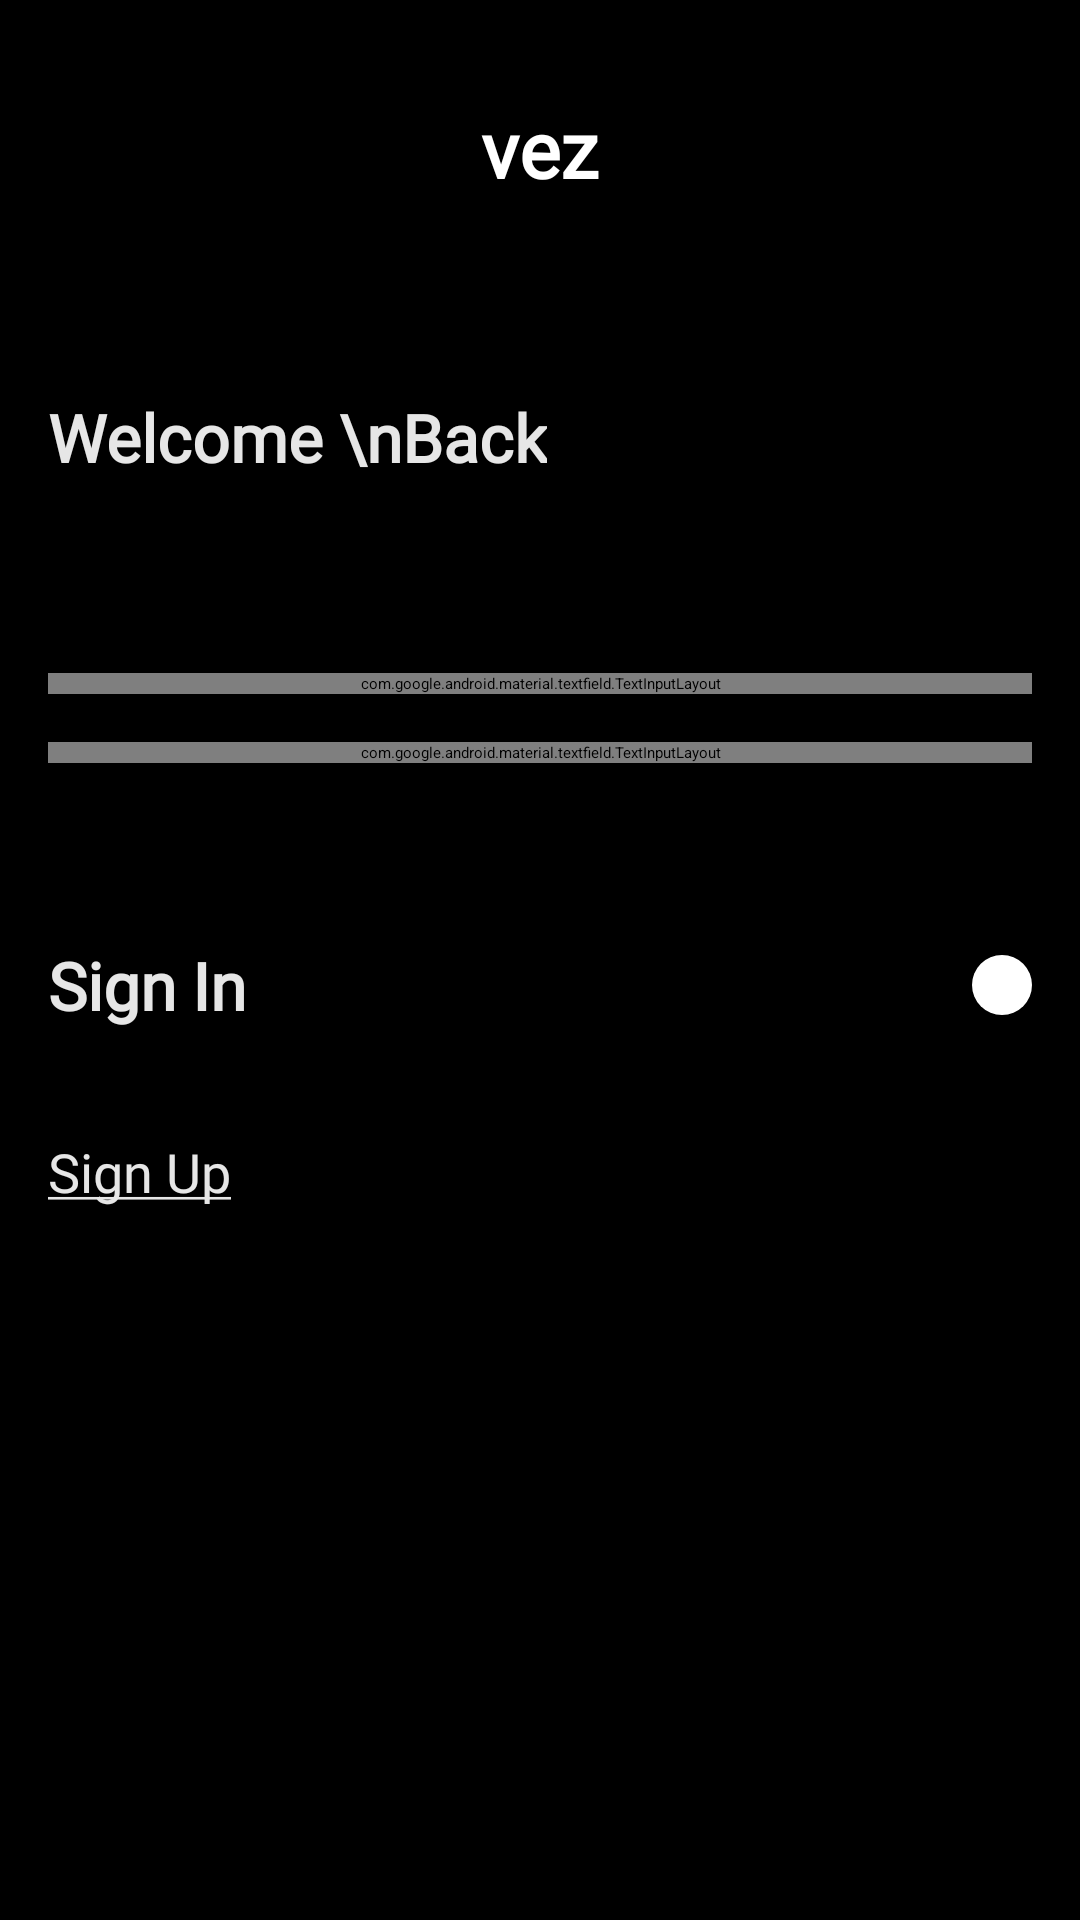

Here is an Android app screen rendered from its layout file. Give the layout XML and the strings, colors and styles it references.
<!-- AndroidManifest.xml: application theme Theme.FriendFinder.Splash -->
<!-- res/layout/activity_login.xml -->
<?xml version="1.0" encoding="utf-8"?>
<androidx.constraintlayout.widget.ConstraintLayout xmlns:android="http://schemas.android.com/apk/res/android"
    xmlns:app="http://schemas.android.com/apk/res-auto"
    xmlns:tools="http://schemas.android.com/tools"
    android:layout_width="match_parent"
    android:layout_height="match_parent"
    android:background="@color/black"
    tools:context=".auth.LoginActivity">

    <com.google.android.material.textview.MaterialTextView
        android:id="@+id/tvAppName"
        android:layout_width="wrap_content"
        android:layout_height="wrap_content"
        android:layout_marginTop="@dimen/double_common_margin"
        android:fontFamily="@font/nexa_bold"
        android:text="@string/app_name"
        android:textColor="@color/white"
        android:textSize="26sp"
        android:textStyle="bold"
        app:layout_constraintEnd_toEndOf="parent"
        app:layout_constraintStart_toStartOf="parent"
        app:layout_constraintTop_toTopOf="parent"
        tools:ignore="HardcodedText" />

    <com.google.android.material.textview.MaterialTextView
        android:id="@+id/tvTitle"
        android:layout_width="wrap_content"
        android:layout_height="wrap_content"
        android:layout_marginStart="@dimen/common_margin"
        android:layout_marginTop="@dimen/margin_large"
        android:fontFamily="@font/montserrat_bold"
        android:text="Welcome \nBack"
        android:textColor="@color/dark_text"
        android:textSize="22sp"
        android:textStyle="bold"
        app:layout_constraintStart_toStartOf="parent"
        app:layout_constraintTop_toBottomOf="@id/tvAppName"
        tools:ignore="HardcodedText" />

    <com.google.android.material.textfield.TextInputLayout
        android:id="@+id/lytUsername"
        style="@style/Widget.MaterialComponents.TextInputLayout.OutlinedBox.Dense"
        android:layout_width="match_parent"
        android:layout_height="wrap_content"
        android:layout_marginHorizontal="@dimen/common_margin"
        android:layout_marginTop="@dimen/margin_large"
        android:hint="Username"
        android:textColorHint="@color/light_text"
        app:hintTextColor="@color/light_text"
        app:layout_constraintEnd_toEndOf="parent"
        app:layout_constraintStart_toStartOf="parent"
        app:layout_constraintTop_toBottomOf="@id/tvTitle"
        tools:ignore="HardcodedText">

        <com.google.android.material.textfield.TextInputEditText
            android:id="@+id/etUsername"
            android:layout_width="match_parent"
            android:layout_height="wrap_content"
            android:fontFamily="@font/montserrat_regular"
            android:inputType="text"
            android:textColor="@color/dark_text" />

    </com.google.android.material.textfield.TextInputLayout>

    <com.google.android.material.textfield.TextInputLayout
        android:id="@+id/lytPassword"
        style="@style/Widget.MaterialComponents.TextInputLayout.OutlinedBox.Dense"
        android:layout_width="match_parent"
        android:layout_height="wrap_content"
        android:layout_marginHorizontal="@dimen/common_margin"
        android:layout_marginTop="@dimen/common_margin"
        android:hint="Password"
        android:textColorHint="@color/light_text"
        app:hintTextColor="@color/light_text"
        app:layout_constraintEnd_toEndOf="parent"
        app:layout_constraintStart_toStartOf="parent"
        app:layout_constraintTop_toBottomOf="@id/lytUsername"
        app:passwordToggleEnabled="true"
        app:passwordToggleTint="@color/light_text"
        tools:ignore="HardcodedText">

        <com.google.android.material.textfield.TextInputEditText
            android:id="@+id/etPassword"
            android:layout_width="match_parent"
            android:layout_height="wrap_content"
            android:fontFamily="@font/montserrat_regular"
            android:inputType="textPassword"
            android:textColor="@color/dark_text" />

    </com.google.android.material.textfield.TextInputLayout>

    <com.google.android.material.textview.MaterialTextView
        android:id="@+id/tvTitle1"
        android:layout_width="wrap_content"
        android:layout_height="wrap_content"
        android:layout_marginStart="@dimen/common_margin"
        android:fontFamily="@font/montserrat_bold"
        android:text="Sign In"
        android:textColor="@color/dark_text"
        android:textSize="22sp"
        android:textStyle="bold"
        app:layout_constraintBottom_toBottomOf="@id/btnLogin"
        app:layout_constraintStart_toStartOf="parent"
        app:layout_constraintTop_toTopOf="@id/btnLogin"
        tools:ignore="HardcodedText" />

    <ImageView
        android:id="@+id/btnLogin"
        android:layout_width="wrap_content"
        android:layout_height="wrap_content"
        android:layout_marginTop="@dimen/margin_large"
        android:layout_marginEnd="@dimen/common_margin"
        android:background="@drawable/dr_white_circle"
        android:backgroundTint="@color/white"
        android:clickable="true"
        android:focusable="true"
        android:padding="@dimen/margin_top"
        android:src="@drawable/ic_arrow_forward_24"
        app:layout_constraintEnd_toEndOf="parent"
        app:layout_constraintTop_toBottomOf="@id/lytPassword"
        tools:ignore="ContentDescription" />

    <com.google.android.material.textview.MaterialTextView
        android:id="@+id/tvRegister"
        android:layout_width="wrap_content"
        android:layout_height="wrap_content"
        android:layout_marginStart="@dimen/common_margin"
        android:layout_marginTop="@dimen/double_common_margin"
        android:fontFamily="@font/montserrat_regular"
        android:paddingVertical="@dimen/half_common_margin"
        android:text="@string/sign_up"
        android:textColor="@color/dark_text"
        android:textSize="18sp"
        app:layout_constraintStart_toStartOf="parent"
        app:layout_constraintTop_toBottomOf="@id/btnLogin" />

</androidx.constraintlayout.widget.ConstraintLayout>
<!-- resources referenced by this layout -->
<resources>
  <color name="black">#FF000000</color>
  <color name="dark_text">#E6E6E6</color>
  <color name="light_text">#AEAEAE</color>
  <color name="white">#FFFFFFFF</color>
  <dimen name="common_margin">16dp</dimen>
  <dimen name="double_common_margin">32dp</dimen>
  <dimen name="half_common_margin">8dp</dimen>
  <dimen name="margin_large">64dp</dimen>
  <dimen name="margin_top">10dp</dimen>
  <!-- drawable dr_white_circle (drawable) -->
  <?xml version="1.0" encoding="utf-8"?>
  
  <shape
      android:shape="oval"
      xmlns:android="http://schemas.android.com/apk/res/android">
  
      <solid
          android:color="@color/white"/>
  
  </shape>
  <string name="app_name">vez</string>
  <string name="sign_up"><u>Sign Up</u></string>
  <style name="Theme.FriendFinder.Splash" parent="Theme.SplashScreen">
          <item name="windowSplashScreenAnimatedIcon">@drawable/ic_friends_100</item>
  
          <item name="postSplashScreenTheme">@style/Theme.FriendFinder.NoActionBar</item>
          <item name="windowSplashScreenBackground">@color/black</item>
      </style>
  <!-- drawable ic_friends_100: png bitmap (drawable, 3644 bytes) -->
  <style name="Theme.FriendFinder.NoActionBar" parent="Theme.MaterialComponents.DayNight.NoActionBar">
          
          <item name="colorPrimary">@color/grey_background</item>
          <item name="colorPrimaryVariant">@color/black</item>
          <item name="colorOnPrimary">@color/white</item>
          
          <item name="colorSecondary">@color/dark_text</item>
          <item name="colorSecondaryVariant">@color/white</item>
          <item name="colorOnSecondary">@color/black</item>
          
          <item name="android:statusBarColor">?attr/colorPrimaryVariant</item>
          
          <item name="colorControlNormal">#5C5C5C</item>
          <item name="colorControlActivated">@color/white</item>
          <item name="colorControlHighlight">@color/white</item>
      </style>
  <color name="grey_background">#373737</color>
</resources>
